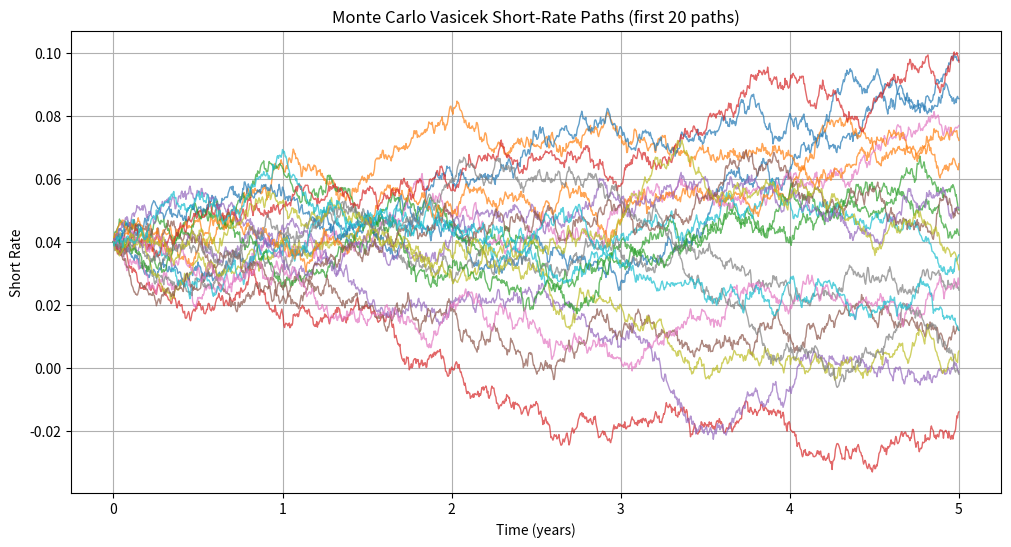
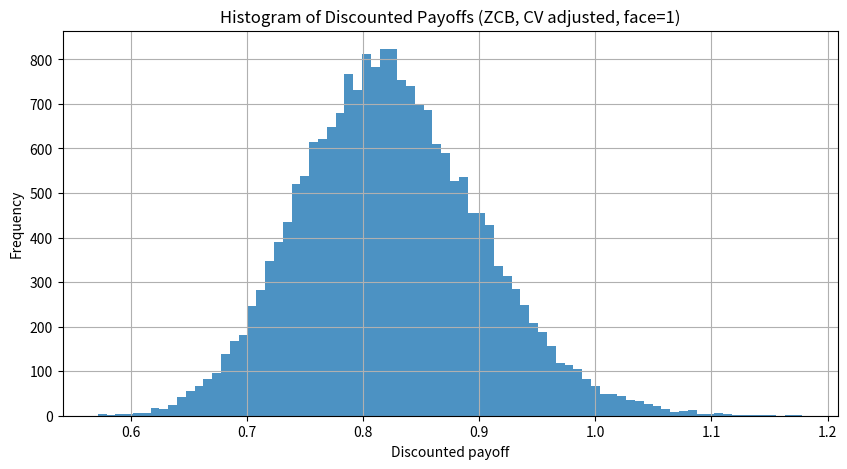

These figures' Python source, in order:
import numpy as np
import matplotlib.pyplot as plt

def vasicek_zcb_analytical(a, b, sigma, r0, T):
    """Analytical ZCB price under Vasicek (face=1)"""
    B = (1 - np.exp(-a * T)) / a
    A = np.exp((B - T)*(a*b - sigma**2/(2*a**2)) - (sigma**2 * B**2)/(4*a))
    P = A * np.exp(-B * r0)
    return P

def price_zcb_vasicek_mc_cv(
    a=0.0099, b=0.050269, sigma=0.015, r0=0.04,
    T=5.0, dt=1/252, n_paths=20000, n_plot=20, use_antithetic=True, random_seed=42
):
    np.random.seed(random_seed)

    n_steps = int(T / dt)
    exp_adt = np.exp(-a * dt)
    m_coef = b * (1 - exp_adt)
    var_coef = (sigma**2) * (1 - np.exp(-2*a*dt)) / (2*a)
    sqrt_var = np.sqrt(var_coef)

    # Generate standard normals
    half = n_paths // 2 if use_antithetic else n_paths
    Z = np.random.normal(size=(half, n_steps))
    if use_antithetic:
        Z = np.vstack([Z, -Z])

    # Simulate short-rate paths
    r = np.empty((n_paths, n_steps + 1))
    r[:, 0] = r0
    for t in range(n_steps):
        r[:, t+1] = r[:, t] * exp_adt + m_coef + sqrt_var * Z[:, t]

    # Monte Carlo discounted payoffs
    integrals = (np.sum(r[:, :-1] + r[:, 1:], axis=1) * 0.5) * dt
    discounts = np.exp(-integrals)  # discounted payoff

    # --- Control Variates ---
    # Use the mean of simulated r_t over each path to compute a simpler proxy ZCB
    # Control: P_simple = exp(-r0*T) (ignoring stochasticity)
    P_control = np.exp(-r[:, 0]*T)  # simple discount using initial rate
    cov = np.cov(discounts, P_control)[0,1]
    var_control = np.var(P_control)
    beta = cov / var_control
    analytical_price = vasicek_zcb_analytical(a, b, sigma, r0, T)

    # Adjusted MC estimator
    discounts_cv = discounts - beta * (P_control - analytical_price)
    price_cv = discounts_cv.mean()
    std_error_cv = discounts_cv.std(ddof=1) / np.sqrt(n_paths)
    ci_low = price_cv - 1.96 * std_error_cv
    ci_high = price_cv + 1.96 * std_error_cv

    print("Monte Carlo Vasicek ZCB Pricing with Control Variates")
    print("------------------------------------------------------")
    print(f"Estimated price (CV): {price_cv:.6f}")
    print(f"Standard error (CV): {std_error_cv:.6f}")
    print(f"95% CI (CV): [{ci_low:.6f}, {ci_high:.6f}]")

    # Plot some short-rate paths
    plt.figure(figsize=(12,6))
    time_grid = np.linspace(0, T, n_steps + 1)
    for i in range(min(n_plot, n_paths)):
        plt.plot(time_grid, r[i, :], lw=1, alpha=0.7)
    plt.title(f"Monte Carlo Vasicek Short-Rate Paths (first {n_plot} paths)")
    plt.xlabel("Time (years)")
    plt.ylabel("Short Rate")
    plt.grid(True)
    plt.show()

    # Histogram of discounted payoffs
    plt.figure(figsize=(10,5))
    plt.hist(discounts_cv, bins=80, alpha=0.8)
    plt.title("Histogram of Discounted Payoffs (ZCB, CV adjusted, face=1)")
    plt.xlabel("Discounted payoff")
    plt.ylabel("Frequency")
    plt.grid(True)
    plt.show()

    return {"price_cv": price_cv, "std_error_cv": std_error_cv, "ci_cv": (ci_low, ci_high), "discounts_cv": discounts_cv, "rates": r}

# Example run
res_cv = price_zcb_vasicek_mc_cv(
    a=0.0099, b=0.050269, sigma=0.015, r0=0.04,
    T=5.0, dt=1/252, n_paths=20000, n_plot=20, use_antithetic=True, random_seed=42
)
